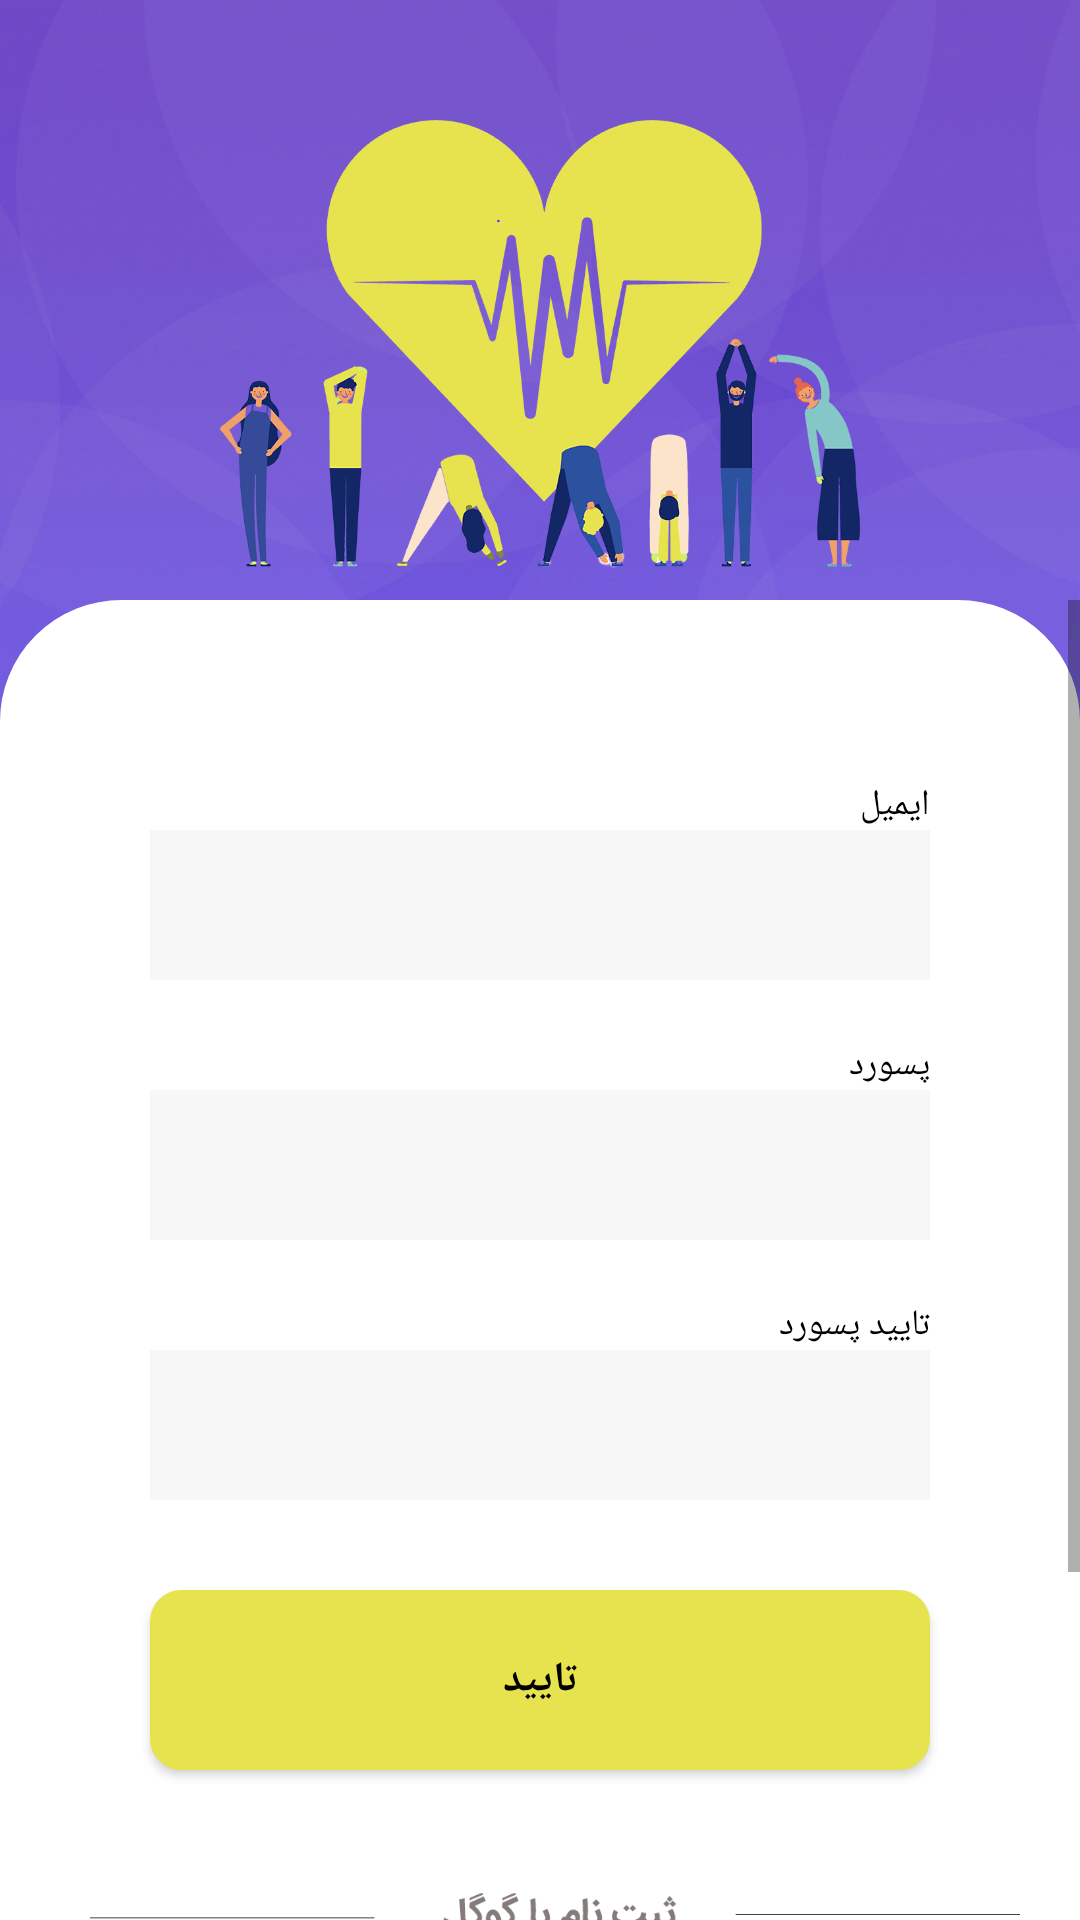

Layout XML and referenced resources for this Android screen:
<!-- AndroidManifest.xml: application theme AppTheme -->
<!-- res/layout/activity_signup_page.xml -->
<?xml version="1.0" encoding="utf-8"?>
<RelativeLayout
    xmlns:android="http://schemas.android.com/apk/res/android"
    xmlns:app="http://schemas.android.com/apk/res-auto"
    xmlns:tools="http://schemas.android.com/tools"
    android:layout_width="match_parent"
    android:orientation="vertical"
    android:background="@drawable/back2"
    android:layout_height="match_parent"
    tools:context=".SignupPage">




    <ScrollView
        android:layout_marginTop="200dp"
        android:layout_width="match_parent"
        android:layout_height="match_parent"
        android:layout_alignParentBottom="true"
        android:layout_alignParentStart="true"
        android:background="@drawable/rounded_rectangle" >

        <TableLayout
            android:padding="20dp"
            android:layout_width="match_parent"
            android:layout_height="match_parent"
            android:stretchColumns="1">

        <TextView
            android:id="@+id/textView3"
            android:layout_width="wrap_content"
            android:layout_height="wrap_content"
            android:layout_marginTop="40dp"
            android:layout_marginLeft="20dp"

            android:layout_marginRight="30dp"
            android:textSize="12dp"
            android:textColor="#000"
            android:fontFamily="@font/iransans"
            android:text="ایمیل" />

        <EditText
            android:id="@+id/email"
            android:layout_width="match_parent"
            android:layout_marginLeft="30dp"
            android:textColor="#000"
            android:layout_marginRight="30dp"
            android:focusable="true"
            android:layout_height="50dp"
            android:ems="10"
            android:textDirection="rtl"
            android:background="#f7f7f7"
            android:inputType="textPersonName"
            android:text="" />

        <TextView
            android:id="@+id/textView4"
            android:layout_width="wrap_content"
            android:textSize="12dp"
            android:layout_marginRight="30dp"
            android:layout_height="wrap_content"
            android:layout_below="@+id/email"
            android:textColor="#000"
            android:fontFamily="@font/iransans"
            android:layout_alignEnd="@+id/textView3"
            android:layout_marginTop="20dp"
            android:text="پسورد" />

        <EditText
            android:id="@+id/pass1"
            android:layout_width="match_parent"
            android:layout_height="50dp"
            android:textColor="#000"
            android:layout_alignEnd="@+id/textView3"
            android:layout_marginLeft="30dp"
            android:layout_marginRight="30dp"
            android:background="#f7f7f7"
            android:textDirection="rtl"
            android:layout_below="@+id/textView4"
            android:ems="10"
            android:inputType="textPassword"
            android:text="" />


        <TextView
            android:id="@+id/textView5"
            android:layout_width="wrap_content"
            android:textSize="12dp"
            android:layout_height="wrap_content"
            android:layout_below="@+id/pass1"
            android:layout_marginRight="30dp"
            android:textColor="#000"
            android:fontFamily="@font/iransans"
            android:layout_alignEnd="@+id/textView3"
            android:layout_marginTop="20dp"
            android:text="تایید پسورد" />

        <EditText
            android:id="@+id/pass2"
            android:layout_width="match_parent"
            android:layout_marginRight="30dp"
            android:layout_height="50dp"
            android:textColor="#000"
            android:layout_alignEnd="@+id/textView5"
            android:layout_marginLeft="30dp"
            android:background="#f7f7f7"
            android:textDirection="rtl"
            android:layout_below="@+id/textView5"
            android:ems="10"
            android:inputType="textPassword"
            android:text="" />

        <Button
            android:layout_marginTop="30dp"
            android:id="@+id/ok"
            android:layout_marginRight="30dp"
            android:layout_marginLeft="30dp"
            android:layout_width="match_parent"
            android:layout_height="60dp"
            android:background="@drawable/rounded_rec2"
            android:fontFamily="@font/iransans"
            android:textColor="#000000"
            android:textStyle="bold"
            android:text="تایید" />

            <ImageView
                android:layout_marginTop="20dp"
                android:textColor="#5c5c5c"
                android:gravity="center"
                android:id="@+id/textView7"
                android:layout_width="wrap_content"
                android:layout_height="wrap_content"
                android:fontFamily="@font/iransans"
               android:src="@drawable/s1"
                android:layout_marginLeft="10dp"
                android:text="ثبت نام با گوگل" />

            <ImageView
                android:layout_marginTop="10dp"
                android:id="@+id/google"
                android:layout_width="40dp"
                android:layout_height="40dp"
                app:srcCompat="@drawable/g" />


            <LinearLayout
                android:layout_marginTop="20dp"
                android:layout_width="match_parent"
                android:layout_height="wrap_content"
                android:layout_marginBottom="20dp"
                android:orientation="horizontal">
                <TextView
                    android:id="@+id/login"
                    android:layout_weight="1"
                    android:layout_width="match_parent"
                    android:textColor="@color/colorAccent"
                    android:text="ورود"
                    android:layout_marginRight="10dp"
                    android:textSize="15dp"
                    android:textStyle="bold"
                    android:fontFamily="@font/iransans"
                    android:layout_height="wrap_content" />

                <TextView
                    android:layout_width="match_parent"
                    android:text="قبلا ثبت نام کرده اید؟"
                    android:layout_weight="1"
                    android:textSize="15dp"
                    android:textStyle="bold"
                    android:fontFamily="@font/iransans"
                    android:gravity="left"
                    android:textColor="#000"
                    android:layout_height="wrap_content" />

            </LinearLayout>


        </TableLayout>
    </ScrollView>

    <ImageView
        android:layout_marginTop="40dp"
        android:id="@+id/imageView"
        android:layout_width="wrap_content"
        android:layout_height="150dp"
        android:layout_alignParentTop="true"
        android:layout_centerHorizontal="true"
        app:srcCompat="@drawable/vv" />


</RelativeLayout>
<!-- resources referenced by this layout -->
<resources>
  <color name="colorAccent">#e7e34f</color>
  <!-- drawable back2: jpg bitmap (drawable-v24, 141087 bytes) -->
  <!-- drawable rounded_rec2 (drawable) -->
  <?xml version="1.0" encoding="utf-8"?>
  <shape xmlns:android="http://schemas.android.com/apk/res/android"
      android:shape="rectangle" android:padding="15dp">
      <solid android:color="@color/colorAccent"></solid>
      <corners
          android:topLeftRadius="10dp"
          android:bottomLeftRadius="10dp"
          android:bottomRightRadius="10dp"
          android:topRightRadius="10dp"/>
      <stroke android:width="1dip" android:color="@color/colorAccent" />
  </shape>
  <!-- drawable rounded_rectangle (drawable) -->
  <?xml version="1.0" encoding="utf-8"?>
  <shape xmlns:android="http://schemas.android.com/apk/res/android"
      android:shape="rectangle" android:padding="15dp">
      <solid android:color="#fff"></solid>
      <corners
          android:topLeftRadius="40dp"
          android:topRightRadius="40dp"/>
      <stroke android:width="1dip" android:color="#ffffff" />
  </shape>
  <!-- drawable s1: png bitmap (drawable, 4586 bytes) -->
  <!-- drawable vv: png bitmap (drawable-v24, 249160 bytes) -->
  <style name="AppTheme" parent="Theme.AppCompat.Light.NoActionBar">
          
          <item name="android:windowNoTitle">true</item>
          <item name="android:windowFullscreen">true</item>
          <item name="colorPrimary">@color/colorPrimary</item>
          <item name="colorPrimaryDark">@color/colorPrimaryDark</item>
          <item name="colorAccent">@color/colorAccent</item>
      </style>
  <color name="colorPrimary">#681dae</color>
  <color name="colorPrimaryDark">#561d79</color>
</resources>
